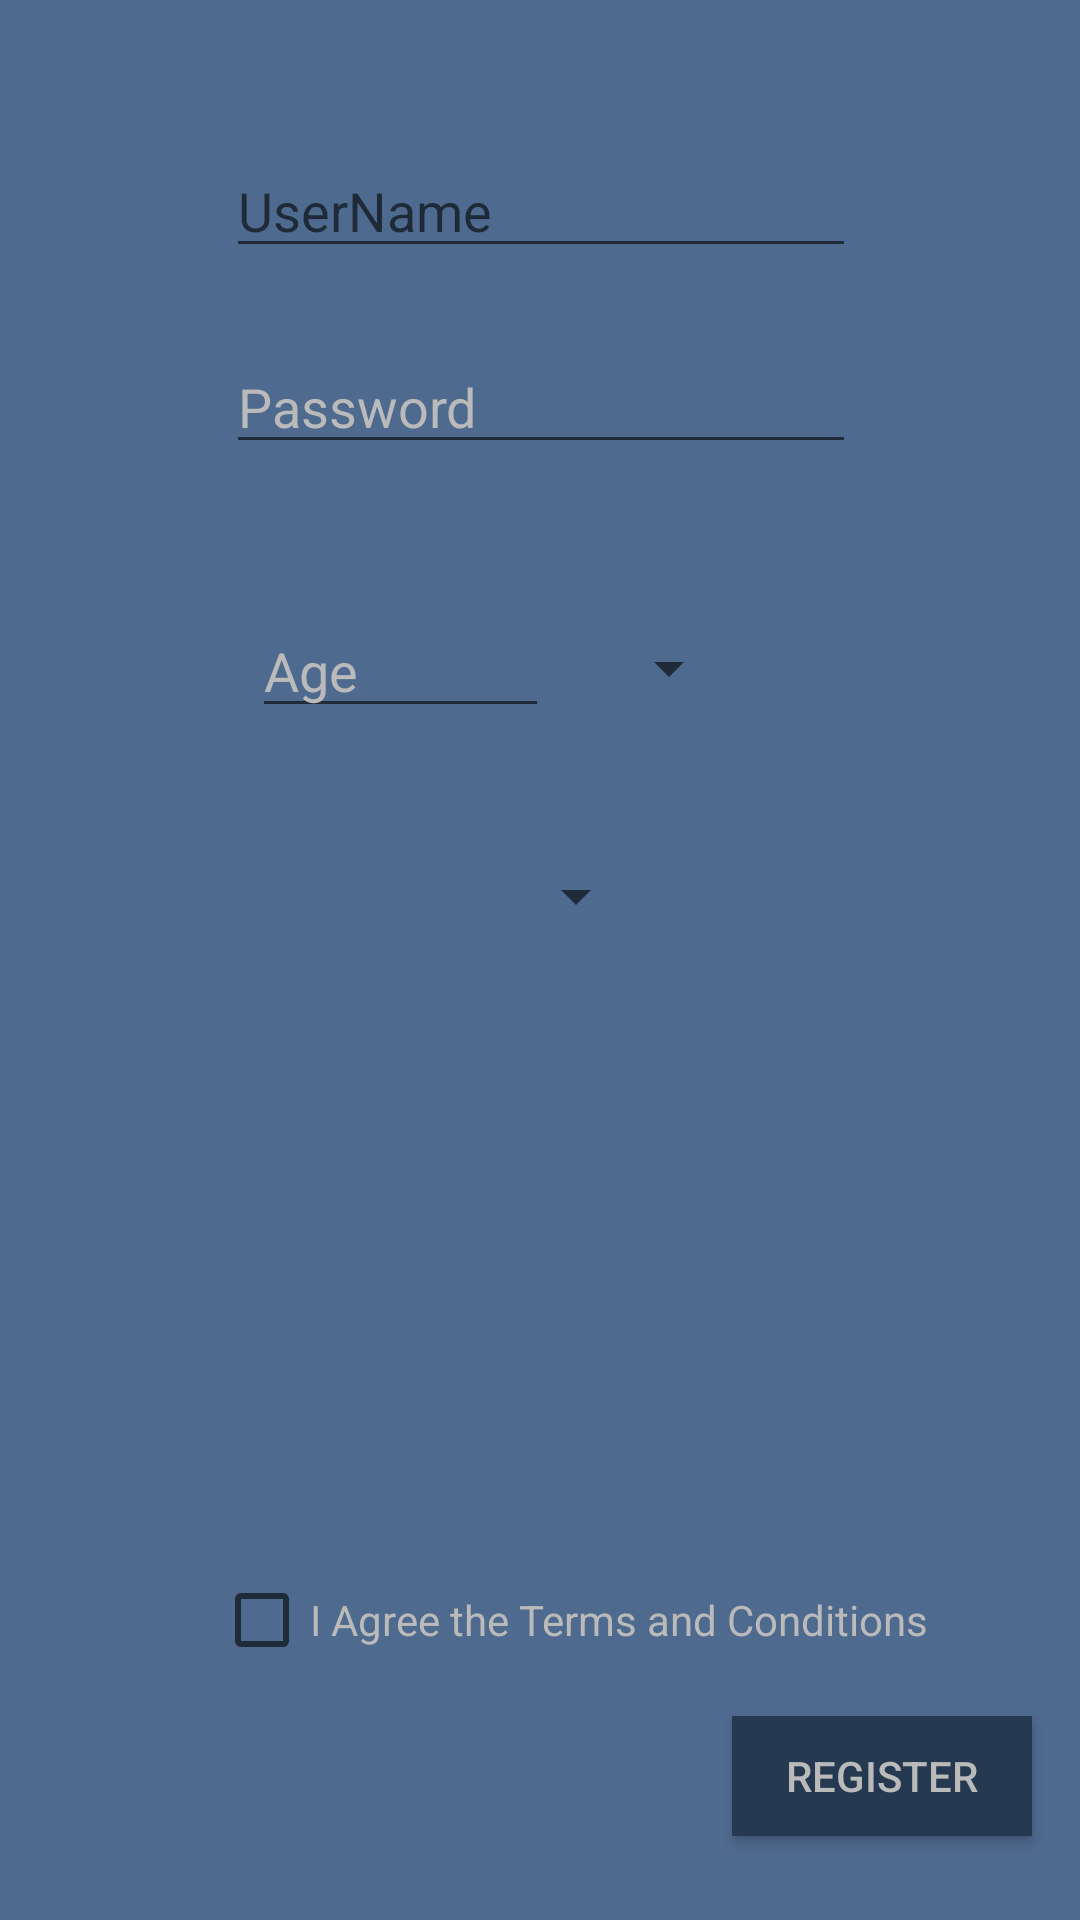

Reconstruct the res/layout file that produces this screen, plus the resources it refers to.
<!-- AndroidManifest.xml: application theme AppTheme -->
<!-- res/layout/act_register.xml -->
<?xml version="1.0" encoding="utf-8"?>

<android.support.constraint.ConstraintLayout xmlns:android="http://schemas.android.com/apk/res/android"
    xmlns:app="http://schemas.android.com/apk/res-auto"
    android:layout_width="match_parent"
    android:layout_height="match_parent"
    android:orientation="vertical"
    android:background="@color/com_bg_color">

    <EditText
        android:textColor="@color/com_text_color"
        android:id="@+id/edit1"
        android:layout_width="wrap_content"
        android:layout_height="wrap_content"
        android:layout_marginTop="48dp"
        android:ems="10"
        android:hint="UserName"
        android:inputType="textPersonName"
        app:layout_constraintHorizontal_bias="0.502"
        app:layout_constraintLeft_toLeftOf="parent"
        app:layout_constraintRight_toRightOf="parent"
        app:layout_constraintTop_toTopOf="parent" />

    <Button
        android:textColor="@color/com_text_color"
        android:id="@+id/ui_login_registerBtn"
        android:layout_width="100dp"
        android:layout_height="40dp"
        android:layout_marginBottom="28dp"
        android:layout_marginEnd="16dp"
        android:layout_marginRight="44dp"
        android:background="@color/com_button_color"
        android:text="Register"
        app:layout_constraintBottom_toBottomOf="parent"
        app:layout_constraintEnd_toEndOf="parent"
        app:layout_constraintRight_toRightOf="parent" />

    <EditText
        android:textColor="@color/com_text_color"
        android:id="@+id/editText"
        android:layout_width="wrap_content"
        android:layout_height="wrap_content"
        android:layout_marginTop="24dp"
        android:ems="10"
        android:inputType="textPersonName"
        android:text="Password"
        app:layout_constraintHorizontal_bias="0.502"
        app:layout_constraintLeft_toLeftOf="parent"
        app:layout_constraintRight_toRightOf="parent"
        app:layout_constraintTop_toBottomOf="@+id/edit1" />

    <EditText
        android:textColor="@color/com_text_color"
        android:id="@+id/editText3"
        android:layout_width="99dp"
        android:layout_height="40dp"
        android:layout_marginLeft="84dp"
        android:layout_marginTop="48dp"
        android:ems="10"
        android:inputType="textPersonName"
        android:text="Age"
        app:layout_constraintLeft_toLeftOf="parent"
        app:layout_constraintTop_toBottomOf="@+id/editText" />


    <Spinner
        android:textColor="@color/com_text_color"
        android:id="@+id/planets_spinner"
        android:layout_width="wrap_content"
        android:layout_height="40dp"
        android:layout_marginStart="16dp"
        app:layout_constraintStart_toEndOf="@+id/editText3"
        app:layout_constraintTop_toTopOf="@+id/editText3" />

    <Spinner
        android:id="@+id/planets_spinner2"
        android:layout_width="216dp"
        android:layout_height="40dp"
        android:layout_marginTop="36dp"
        app:layout_constraintRight_toRightOf="parent"
        app:layout_constraintStart_toStartOf="parent"
        app:layout_constraintTop_toBottomOf="@+id/editText3" />

    <CheckBox
        android:id="@+id/checkBox"
        android:layout_width="wrap_content"
        android:layout_height="wrap_content"
        android:layout_marginBottom="16dp"
        android:textColor="@color/com_text_color"
        android:text="I Agree the Terms and Conditions"
        app:layout_constraintBottom_toTopOf="@+id/ui_login_registerBtn"
        app:layout_constraintEnd_toEndOf="parent"
        app:layout_constraintHorizontal_bias="0.586"
        app:layout_constraintLeft_toLeftOf="parent"
        app:layout_constraintRight_toRightOf="parent"
        app:layout_constraintStart_toStartOf="parent" />


</android.support.constraint.ConstraintLayout>
<!-- resources referenced by this layout -->
<resources>
  <color name="com_bg_color">#4f6a8f</color>
  <color name="com_button_color">#253950</color>
  <color name="com_text_color">#bababa</color>
  <style name="AppTheme" parent="Theme.AppCompat.Light.NoActionBar">
          
          <item name="colorPrimary">@color/colorPrimary</item>
          <item name="colorPrimaryDark">@color/colorPrimaryDark</item>
          <item name="colorAccent">@color/colorAccent</item>
      </style>
  <color name="colorPrimary">#3F51B5</color>
  <color name="colorPrimaryDark">#303F9F</color>
  <color name="colorAccent">#FF4081</color>
</resources>
